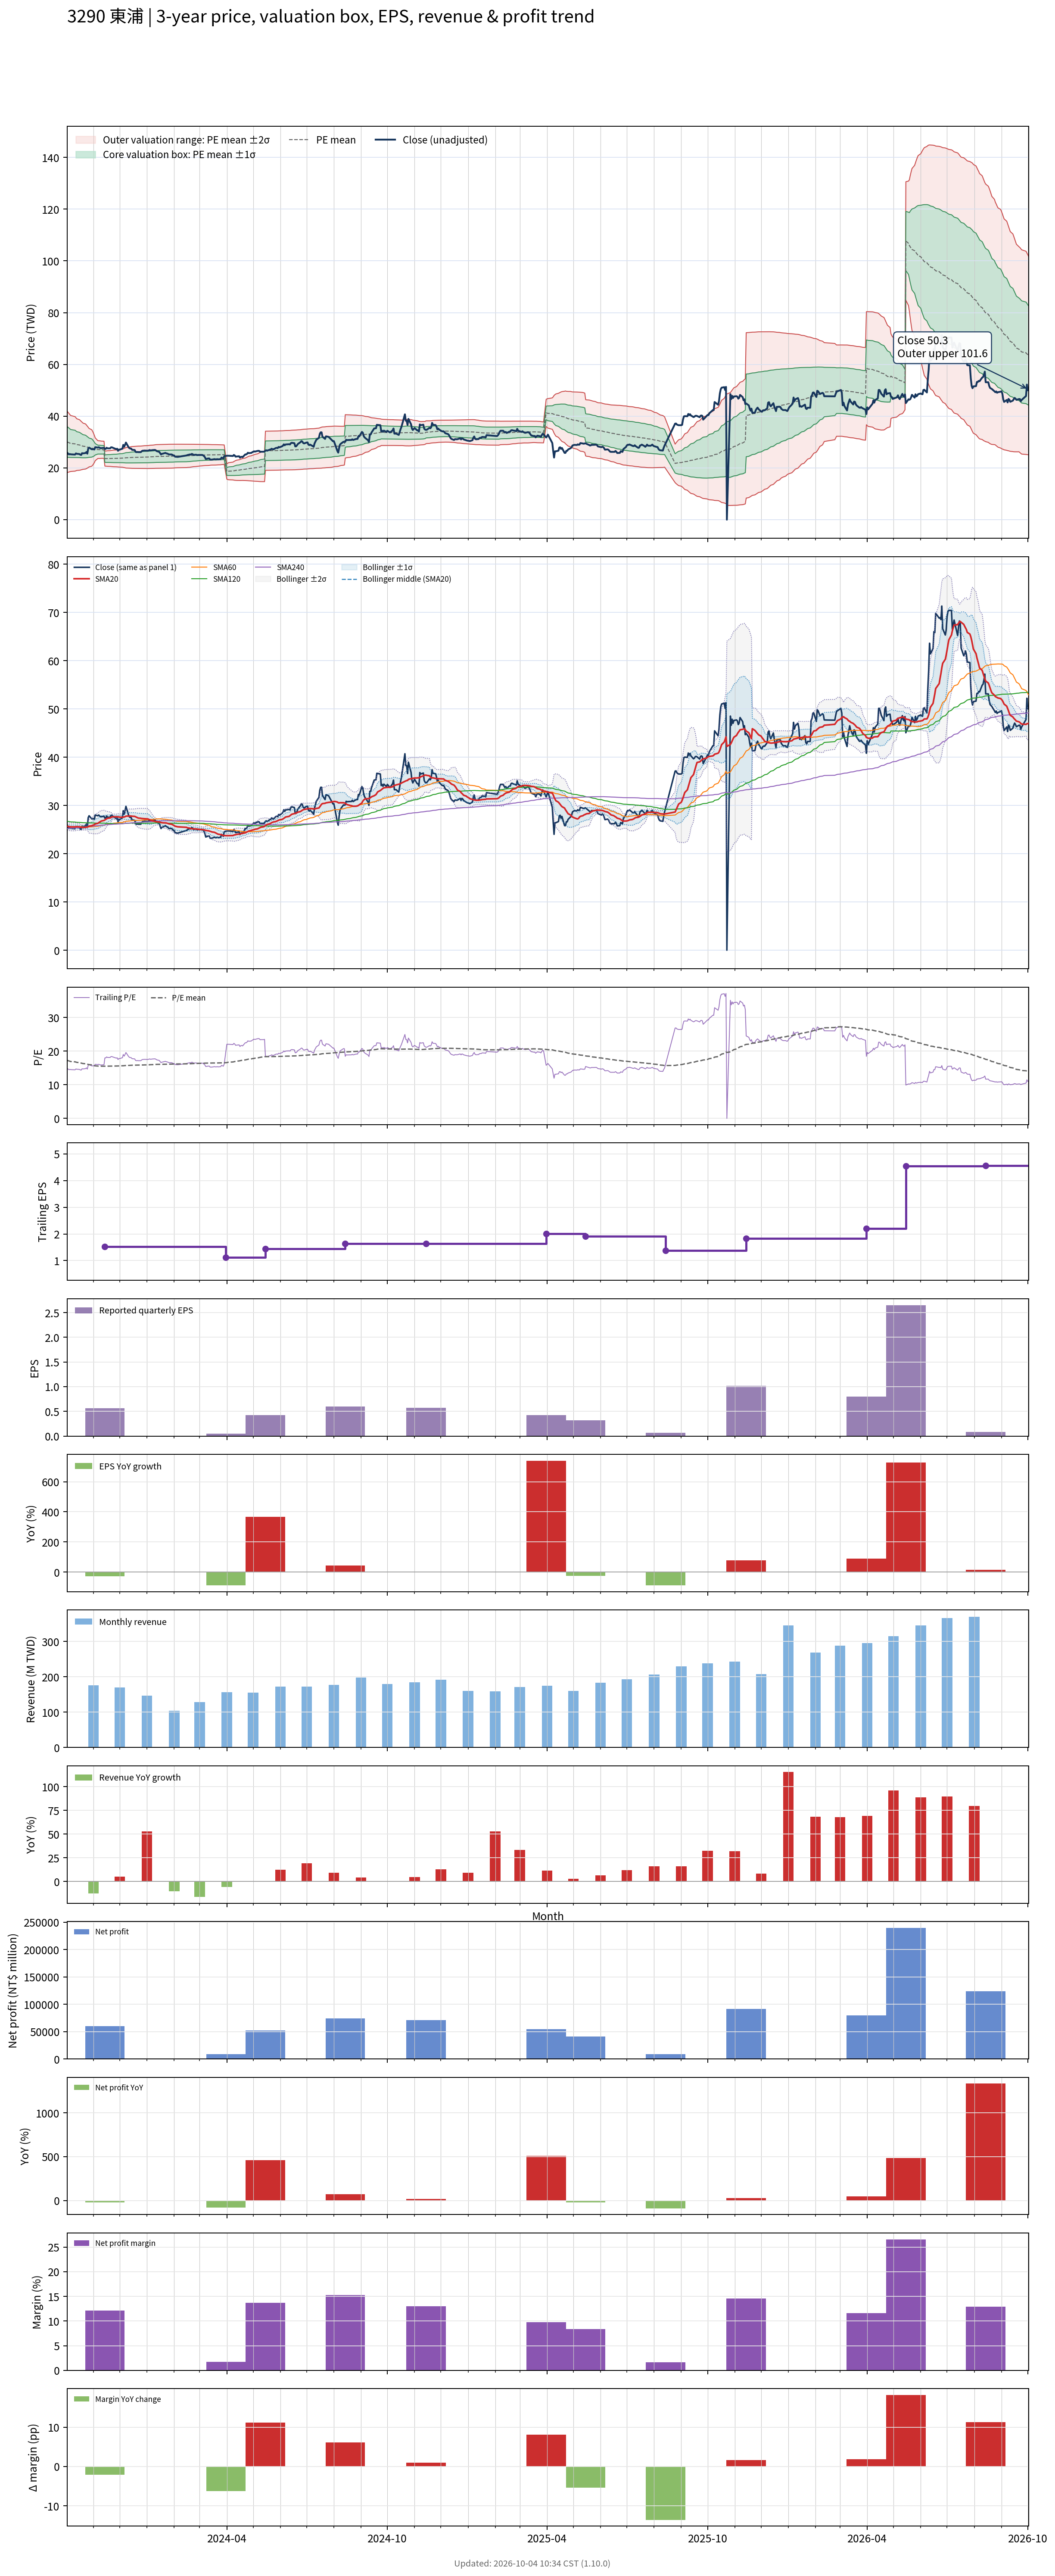

The data file committed next to this chart (first rows):
# chart-version: skill-stock-dynamic-val…
date, close, available_date, period_end, eps, ttm_eps, pe, pe_mean, pe_std, price_m2, price_m1, price_mean, price_p1, price_p2, forward_eps, forward_pe, forward_pe_mean, forward_pe_std, forward_price_m2, forward_price_m1, forward_price_mean, forward_price_p1, forward_price_p2, sma20
2023-10-02, 25.9, 2023-08-14, 2023-06-30, 0.42, 1.74, 14.89, 17.27, 3.407, 18.19, 24.12, 30.05, 35.98, 41.9, , , , , , , , , , 25.68
2023-10-03, 25.55, 2023-08-14, 2023-06-30, 0.42, 1.74, 14.68, 17.18, 3.332, 18.3, 24.1, 29.89, 35.69, 41.49, , , , , , , , , , 25.65
2023-10-04, 25.2, 2023-08-14, 2023-06-30, 0.42, 1.74, 14.48, 17.09, 3.256, 18.41, 24.07, 29.74, 35.4, 41.07, , , , , , , , , , 25.6
2023-10-05, 25.35, 2023-08-14, 2023-06-30, 0.42, 1.74, 14.57, 17, 3.178, 18.52, 24.05, 29.58, 35.11, 40.65, , , , , , , , , , 25.57
2023-10-06, 25.25, 2023-08-14, 2023-06-30, 0.42, 1.74, 14.51, 16.92, 3.105, 18.63, 24.03, 29.44, 34.84, 40.24, , , , , , , , , , 25.54
2023-10-11, 25.15, 2023-08-14, 2023-06-30, 0.42, 1.74, 14.45, 16.83, 3.026, 18.76, 24.02, 29.28, 34.55, 39.81, , , , , , , , , , 25.54
2023-10-12, 25.6, 2023-08-14, 2023-06-30, 0.42, 1.74, 14.71, 16.75, 2.943, 18.9, 24.02, 29.14, 34.26, 39.38, , , , , , , , , , 25.57
2023-10-13, 25.45, 2023-08-14, 2023-06-30, 0.42, 1.74, 14.63, 16.67, 2.868, 19.02, 24.01, 29, 33.99, 38.98, , , , , , , , , , 25.59
2023-10-16, 25.35, 2023-08-14, 2023-06-30, 0.42, 1.74, 14.57, 16.59, 2.807, 19.1, 23.99, 28.87, 33.76, 38.64, , , , , , , , , , 25.56
2023-10-17, 25.1, 2023-08-14, 2023-06-30, 0.42, 1.74, 14.43, 16.52, 2.753, 19.17, 23.96, 28.75, 33.54, 38.33, , , , , , , , , , 25.49
2023-10-18, 25, 2023-08-14, 2023-06-30, 0.42, 1.74, 14.37, 16.45, 2.689, 19.26, 23.94, 28.62, 33.3, 37.98, , , , , , , , , , 25.43
2023-10-19, 25.7, 2023-08-14, 2023-06-30, 0.42, 1.74, 14.77, 16.38, 2.632, 19.35, 23.93, 28.51, 33.09, 37.67, , , , , , , , , , 25.42
2023-10-20, 25.6, 2023-08-14, 2023-06-30, 0.42, 1.74, 14.71, 16.32, 2.569, 19.45, 23.92, 28.39, 32.86, 37.33, , , , , , , , , , 25.43
2023-10-23, 25.75, 2023-08-14, 2023-06-30, 0.42, 1.74, 14.8, 16.25, 2.501, 19.57, 23.92, 28.27, 32.62, 36.98, , , , , , , , , , 25.45
2023-10-24, 26.15, 2023-08-14, 2023-06-30, 0.42, 1.74, 15.03, 16.18, 2.418, 19.74, 23.95, 28.15, 32.36, 36.57, , , , , , , , , , 25.49
2023-10-25, 25.5, 2023-08-14, 2023-06-30, 0.42, 1.74, 14.66, 16.11, 2.328, 19.92, 23.97, 28.03, 32.08, 36.13, , , , , , , , , , 25.51
2023-10-26, 27.45, 2023-08-14, 2023-06-30, 0.42, 1.74, 15.78, 16.05, 2.236, 20.14, 24.03, 27.92, 31.81, 35.7, , , , , , , , , , 25.59
2023-10-27, 27.85, 2023-08-14, 2023-06-30, 0.42, 1.74, 16.01, 15.99, 2.136, 20.38, 24.1, 27.81, 31.53, 35.25, , , , , , , , , , 25.7
2023-10-30, 27.2, 2023-08-14, 2023-06-30, 0.42, 1.74, 15.63, 15.92, 2.026, 20.65, 24.18, 27.7, 31.23, 34.75, , , , , , , , , , 25.79
2023-10-31, 27.2, 2023-08-14, 2023-06-30, 0.42, 1.74, 15.63, 15.85, 1.883, 21.03, 24.3, 27.58, 30.86, 34.14, , , , , , , , , , 25.86
2023-11-01, 27.25, 2023-08-14, 2023-06-30, 0.42, 1.74, 15.66, 15.78, 1.713, 21.49, 24.47, 27.45, 30.43, 33.41, , , , , , , , , , 25.93
2023-11-02, 27.1, 2023-08-14, 2023-06-30, 0.42, 1.74, 15.57, 15.7, 1.511, 22.07, 24.69, 27.32, 29.95, 32.58, , , , , , , , , , 26.01
2023-11-03, 28, 2023-08-14, 2023-06-30, 0.42, 1.74, 16.09, 15.63, 1.265, 22.8, 25, 27.2, 29.4, 31.6, , , , , , , , , , 26.15
2023-11-06, 27.85, 2023-08-14, 2023-06-30, 0.42, 1.74, 16.01, 15.56, 0.9867, 23.65, 25.36, 27.08, 28.8, 30.51, , , , , , , , , , 26.27
2023-11-07, 28, 2023-08-14, 2023-06-30, 0.42, 1.74, 16.09, 15.56, 0.9848, 23.65, 25.36, 27.08, 28.79, 30.5, , , , , , , , , , 26.41
2023-11-08, 27.8, 2023-08-14, 2023-06-30, 0.42, 1.74, 15.98, 15.55, 0.98, 23.65, 25.36, 27.07, 28.77, 30.48, , , , , , , , , , 26.55
2023-11-09, 27.65, 2023-08-14, 2023-06-30, 0.42, 1.74, 15.89, 15.54, 0.9672, 23.68, 25.36, 27.04, 28.73, 30.41, , , , , , , , , , 26.65
2023-11-10, 27.65, 2023-08-14, 2023-06-30, 0.42, 1.74, 15.89, 15.53, 0.9564, 23.7, 25.36, 27.03, 28.69, 30.35, , , , , , , , , , 26.76
2023-11-13, 27.75, 2023-08-14, 2023-06-30, 0.42, 1.74, 15.95, 15.52, 0.9495, 23.71, 25.36, 27.01, 28.67, 30.32, , , , , , , , , , 26.88
2023-11-14, 27.35, 2023-11-14, 2023-09-30, 0.56, 1.52, 17.99, 15.53, 0.9567, 20.69, 22.15, 23.6, 25.06, 26.51, , , , , , , , , , 26.99
2023-11-15, 27.35, 2023-11-14, 2023-09-30, 0.56, 1.52, 17.99, 15.53, 0.9621, 20.68, 22.14, 23.61, 25.07, 26.53, , , , , , , , , , 27.11
2023-11-16, 27.8, 2023-11-14, 2023-09-30, 0.56, 1.52, 18.29, 15.54, 0.9759, 20.65, 22.13, 23.61, 25.1, 26.58, , , , , , , , , , 27.21
2023-11-17, 27.55, 2023-11-14, 2023-09-30, 0.56, 1.52, 18.12, 15.54, 0.9878, 20.62, 22.12, 23.62, 25.12, 26.62, , , , , , , , , , 27.31
2023-11-20, 27.55, 2023-11-14, 2023-09-30, 0.56, 1.52, 18.12, 15.55, 1.001, 20.59, 22.11, 23.63, 25.15, 26.68, , , , , , , , , , 27.4
2023-11-21, 27.95, 2023-11-14, 2023-09-30, 0.56, 1.52, 18.39, 15.55, 1.018, 20.55, 22.09, 23.64, 25.19, 26.74, , , , , , , , , , 27.49
2023-11-22, 27.95, 2023-11-14, 2023-09-30, 0.56, 1.52, 18.39, 15.56, 1.039, 20.5, 22.08, 23.66, 25.23, 26.81, , , , , , , , , , 27.61
2023-11-23, 27.8, 2023-11-14, 2023-09-30, 0.56, 1.52, 18.29, 15.57, 1.045, 20.48, 22.07, 23.66, 25.25, 26.84, , , , , , , , , , 27.63
2023-11-24, 27.65, 2023-11-14, 2023-09-30, 0.56, 1.52, 18.19, 15.57, 1.058, 20.45, 22.06, 23.67, 25.28, 26.89, , , , , , , , , , 27.62
2023-11-27, 27.25, 2023-11-14, 2023-09-30, 0.56, 1.52, 17.93, 15.58, 1.068, 20.43, 22.05, 23.68, 25.3, 26.92, , , , , , , , , , 27.62
2023-11-28, 27.4, 2023-11-14, 2023-09-30, 0.56, 1.52, 18.03, 15.59, 1.084, 20.39, 22.04, 23.69, 25.34, 26.99, , , , , , , , , , 27.63
2023-11-29, 26.6, 2023-11-14, 2023-09-30, 0.56, 1.52, 17.5, 15.6, 1.096, 20.37, 22.04, 23.71, 25.37, 27.04, , , , , , , , , , 27.6
2023-11-30, 27.1, 2023-11-14, 2023-09-30, 0.56, 1.52, 17.83, 15.61, 1.114, 20.34, 22.03, 23.73, 25.42, 27.11, , , , , , , , , , 27.6
2023-12-01, 27.05, 2023-11-14, 2023-09-30, 0.56, 1.52, 17.8, 15.62, 1.131, 20.31, 22.03, 23.75, 25.47, 27.19, , , , , , , , , , 27.55
2023-12-04, 27.45, 2023-11-14, 2023-09-30, 0.56, 1.52, 18.06, 15.64, 1.152, 20.27, 22.02, 23.77, 25.53, 27.28, , , , , , , , , , 27.53
2023-12-05, 28.9, 2023-11-14, 2023-09-30, 0.56, 1.52, 19.01, 15.66, 1.192, 20.19, 22, 23.81, 25.62, 27.43, , , , , , , , , , 27.58
2023-12-06, 28.15, 2023-11-14, 2023-09-30, 0.56, 1.52, 18.52, 15.68, 1.218, 20.13, 21.99, 23.84, 25.69, 27.54, , , , , , , , , , 27.59
2023-12-07, 28.9, 2023-11-14, 2023-09-30, 0.56, 1.52, 19.01, 15.71, 1.255, 20.06, 21.97, 23.87, 25.78, 27.69, , , , , , , , , , 27.66
2023-12-08, 29.8, 2023-11-14, 2023-09-30, 0.56, 1.52, 19.61, 15.73, 1.303, 19.95, 21.93, 23.91, 25.89, 27.87, , , , , , , , , , 27.77
2023-12-11, 28, 2023-11-14, 2023-09-30, 0.56, 1.52, 18.42, 15.75, 1.325, 19.91, 21.93, 23.94, 25.96, 27.97, , , , , , , , , , 27.78
2023-12-12, 27.6, 2023-11-14, 2023-09-30, 0.56, 1.52, 18.16, 15.77, 1.343, 19.89, 21.93, 23.97, 26.01, 28.05, , , , , , , , , , 27.79
2023-12-13, 27.5, 2023-11-14, 2023-09-30, 0.56, 1.52, 18.09, 15.79, 1.359, 19.86, 21.93, 23.99, 26.06, 28.13, , , , , , , , , , 27.8
2023-12-14, 27.45, 2023-11-14, 2023-09-30, 0.56, 1.52, 18.06, 15.8, 1.375, 19.84, 21.93, 24.02, 26.11, 28.2, , , , , , , , , , 27.78
2023-12-15, 27, 2023-11-14, 2023-09-30, 0.56, 1.52, 17.76, 15.82, 1.387, 19.83, 21.94, 24.04, 26.15, 28.26, , , , , , , , , , 27.75
2023-12-18, 26.9, 2023-11-14, 2023-09-30, 0.56, 1.52, 17.7, 15.83, 1.397, 19.82, 21.94, 24.07, 26.19, 28.31, , , , , , , , , , 27.72
2023-12-19, 26.2, 2023-11-14, 2023-09-30, 0.56, 1.52, 17.24, 15.84, 1.403, 19.82, 21.95, 24.08, 26.21, 28.35, , , , , , , , , , 27.63
2023-12-20, 26.1, 2023-11-14, 2023-09-30, 0.56, 1.52, 17.17, 15.85, 1.407, 19.81, 21.95, 24.09, 26.23, 28.37, , , , , , , , , , 27.54
2023-12-21, 26.15, 2023-11-14, 2023-09-30, 0.56, 1.52, 17.2, 15.86, 1.412, 19.81, 21.96, 24.1, 26.25, 28.39, , , , , , , , , , 27.46
2023-12-22, 26.1, 2023-11-14, 2023-09-30, 0.56, 1.52, 17.17, 15.86, 1.416, 19.81, 21.96, 24.11, 26.26, 28.42, , , , , , , , , , 27.38
2023-12-25, 26.1, 2023-11-14, 2023-09-30, 0.56, 1.52, 17.17, 15.87, 1.42, 19.8, 21.96, 24.12, 26.28, 28.44, , , , , , , , , , 27.32
... 663 more rows
